The GitHub repository Diego00011/CommercialStarchyCornVarieties contains a labelled image folder "Variedades de maiz" with 10 categories: amarillo oro corn, blanco gigante corn, blanco quispicanchis corn, checche andenes corn, chullpi corn, chullpi sara corn, cristalino amarillo corn, kculli corn, piscorunto corn, sacsa corn. Examples follow, each with its label.

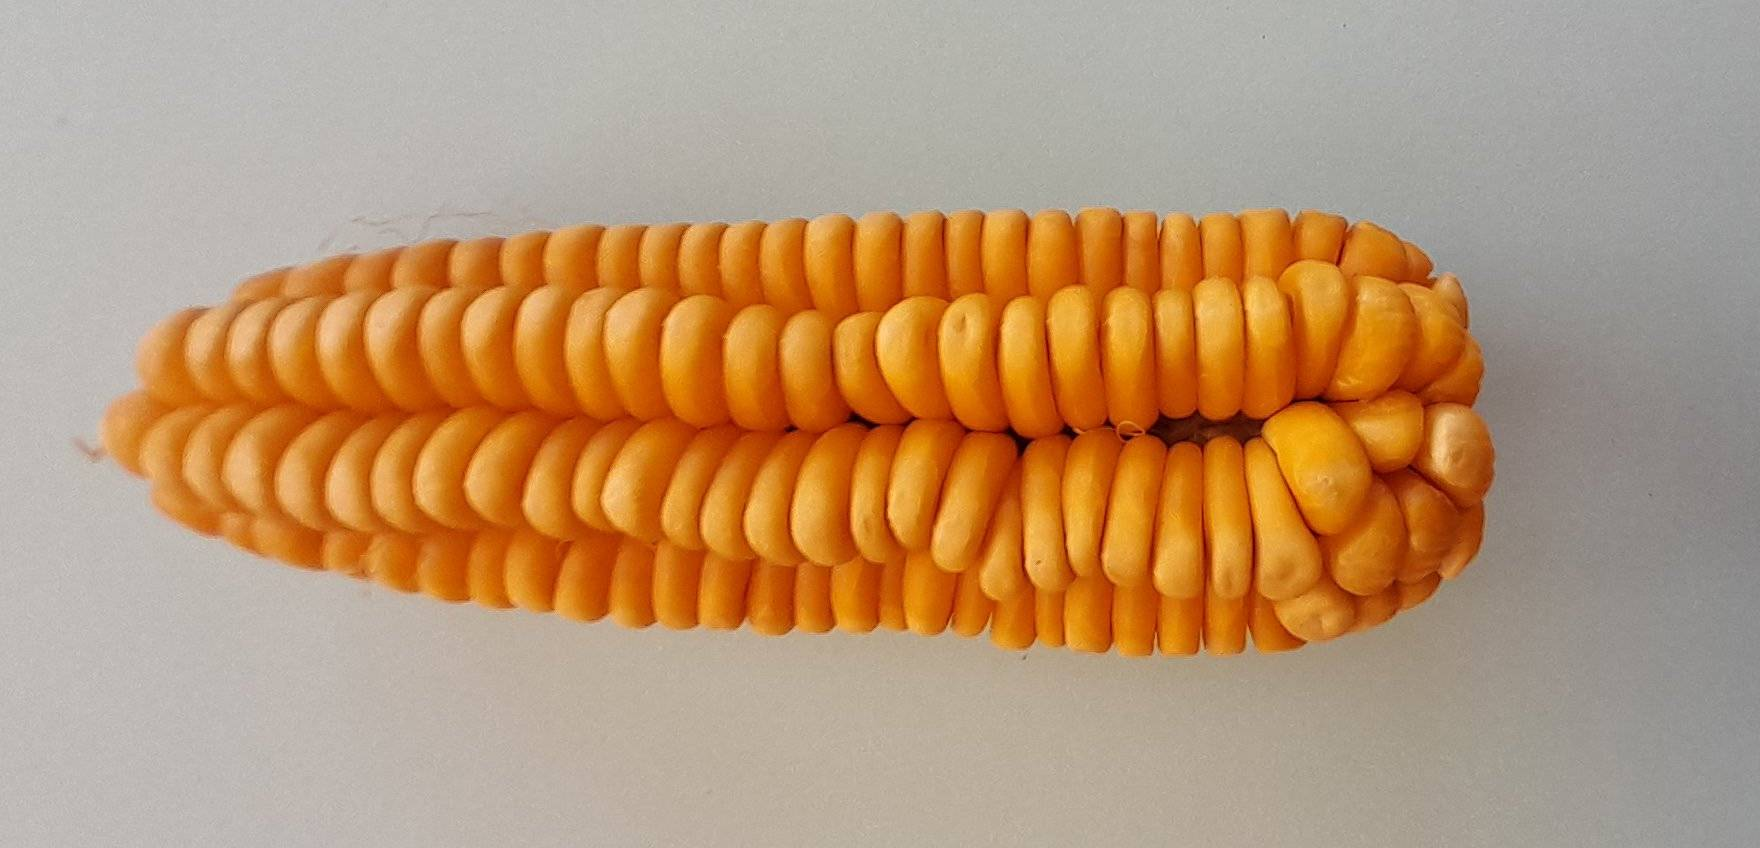
Label: amarillo oro corn

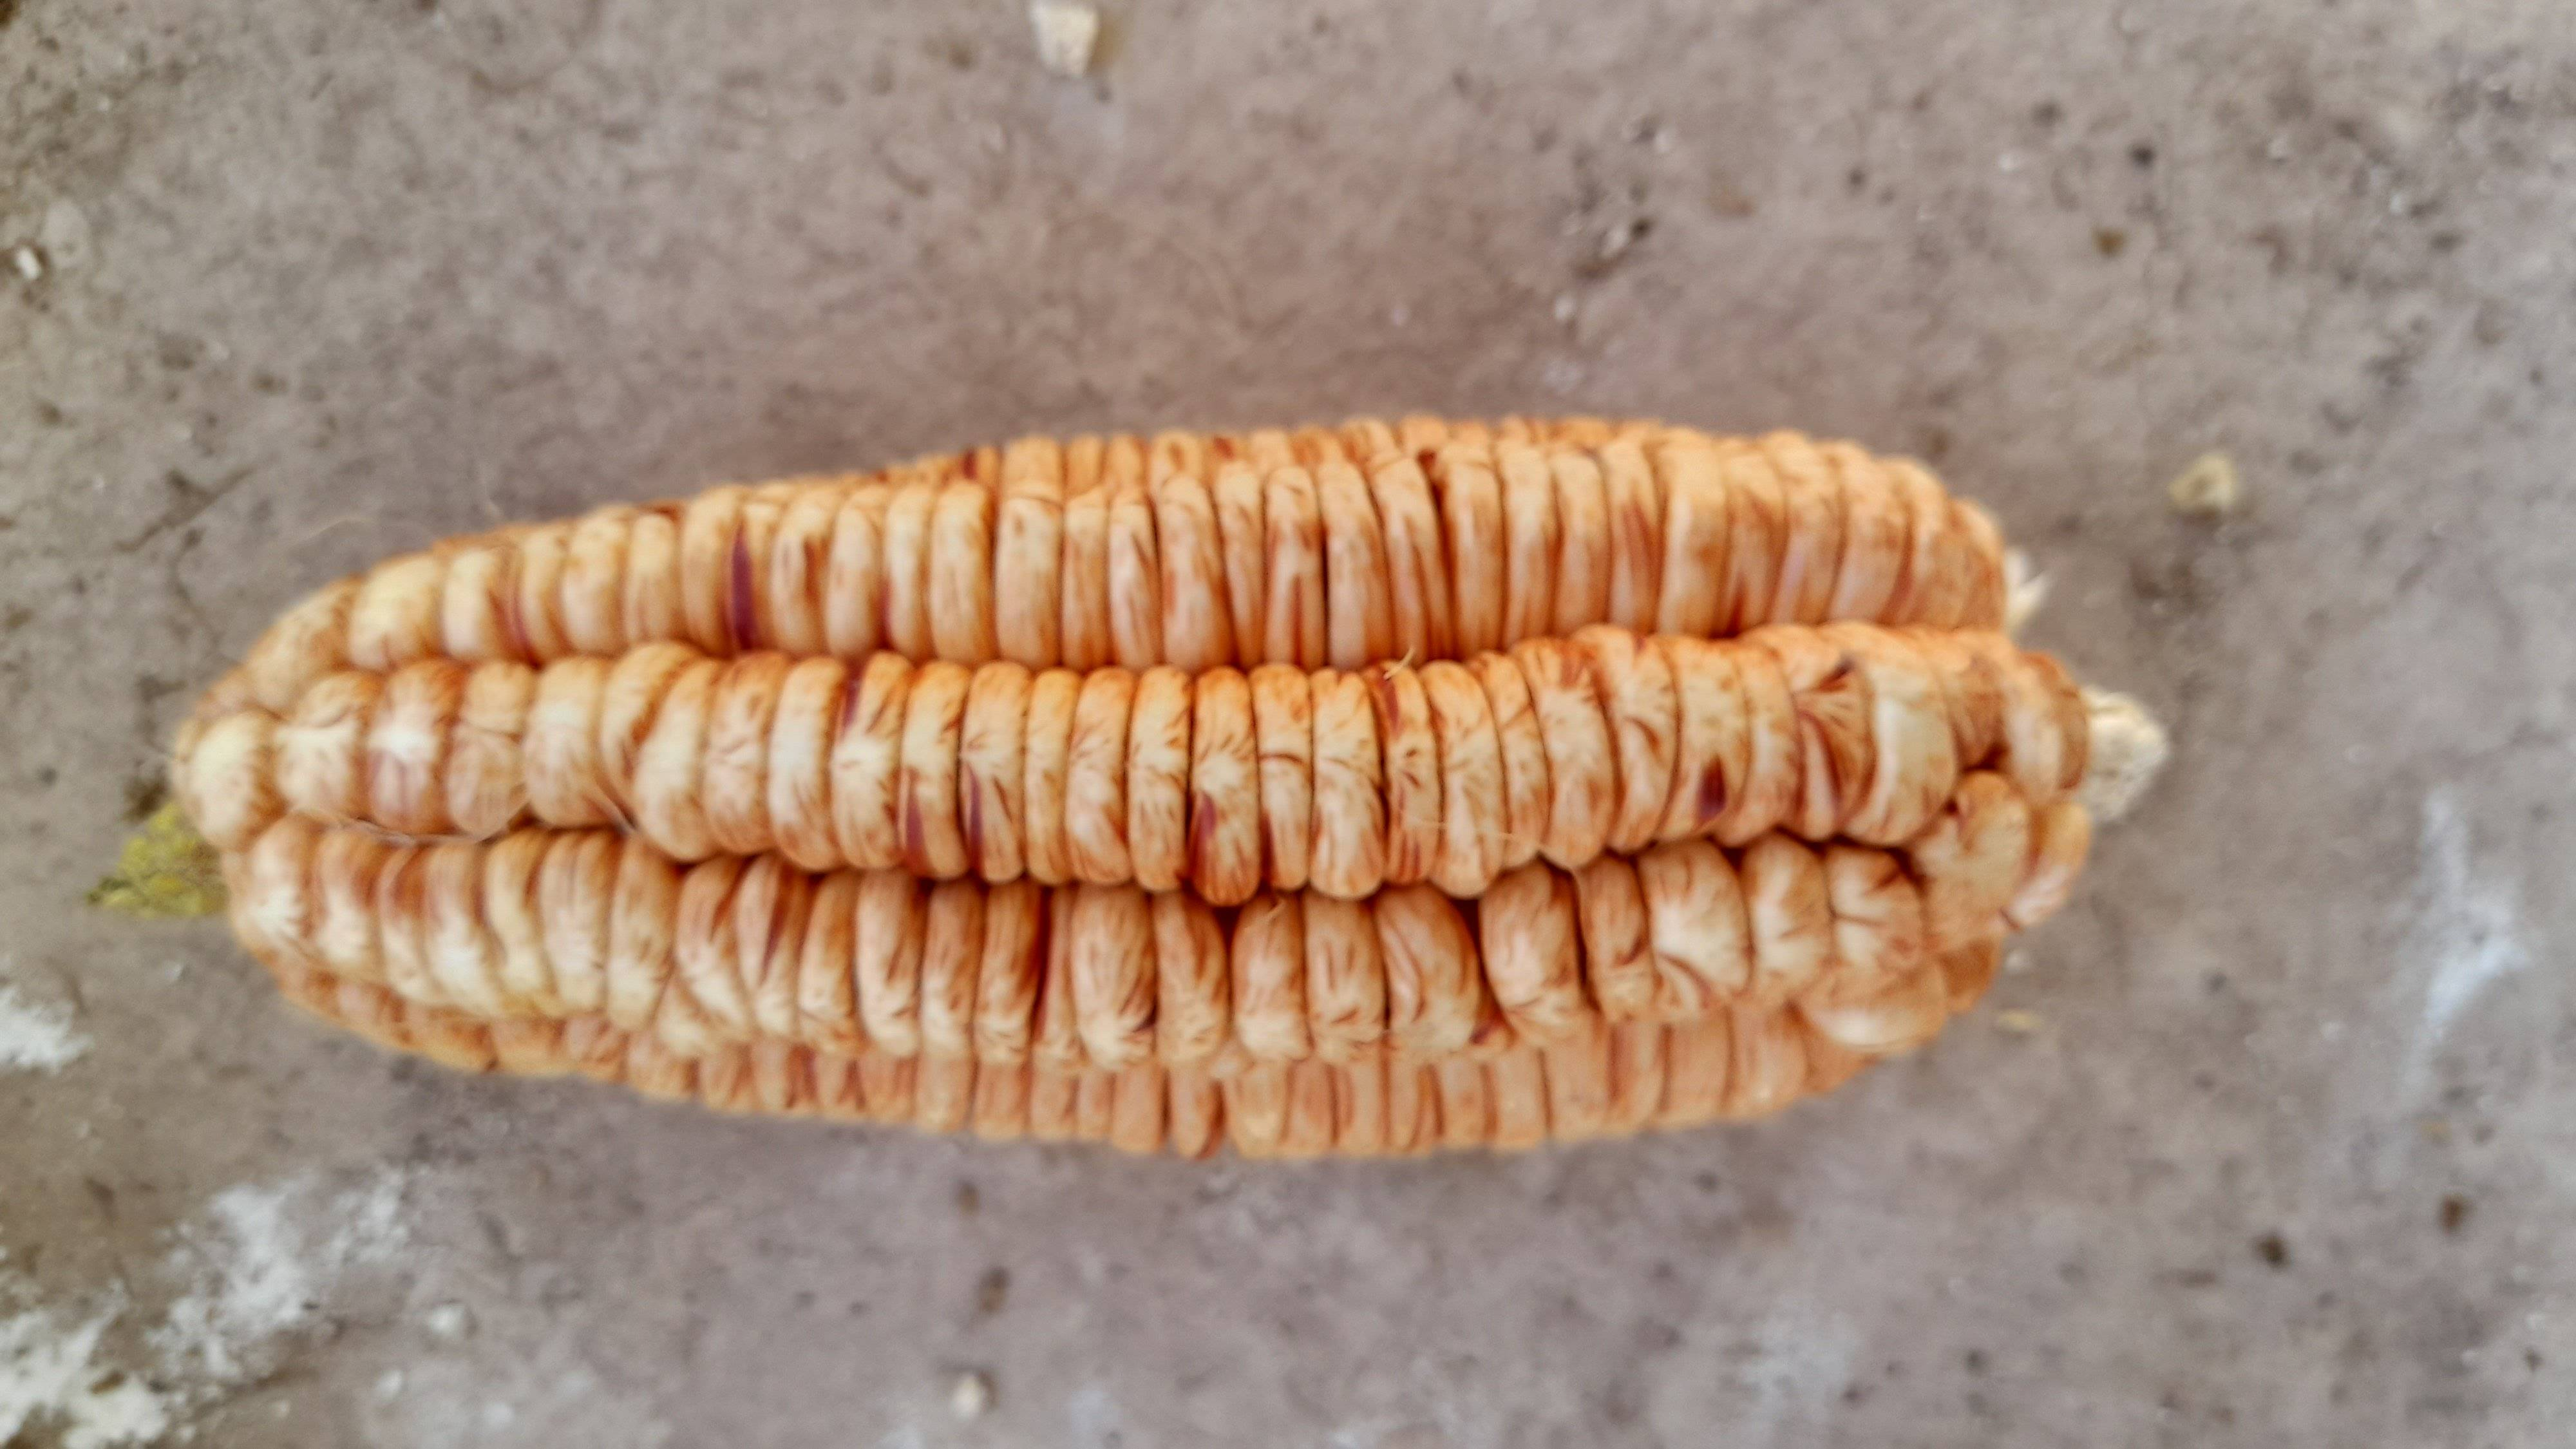
Label: sacsa corn

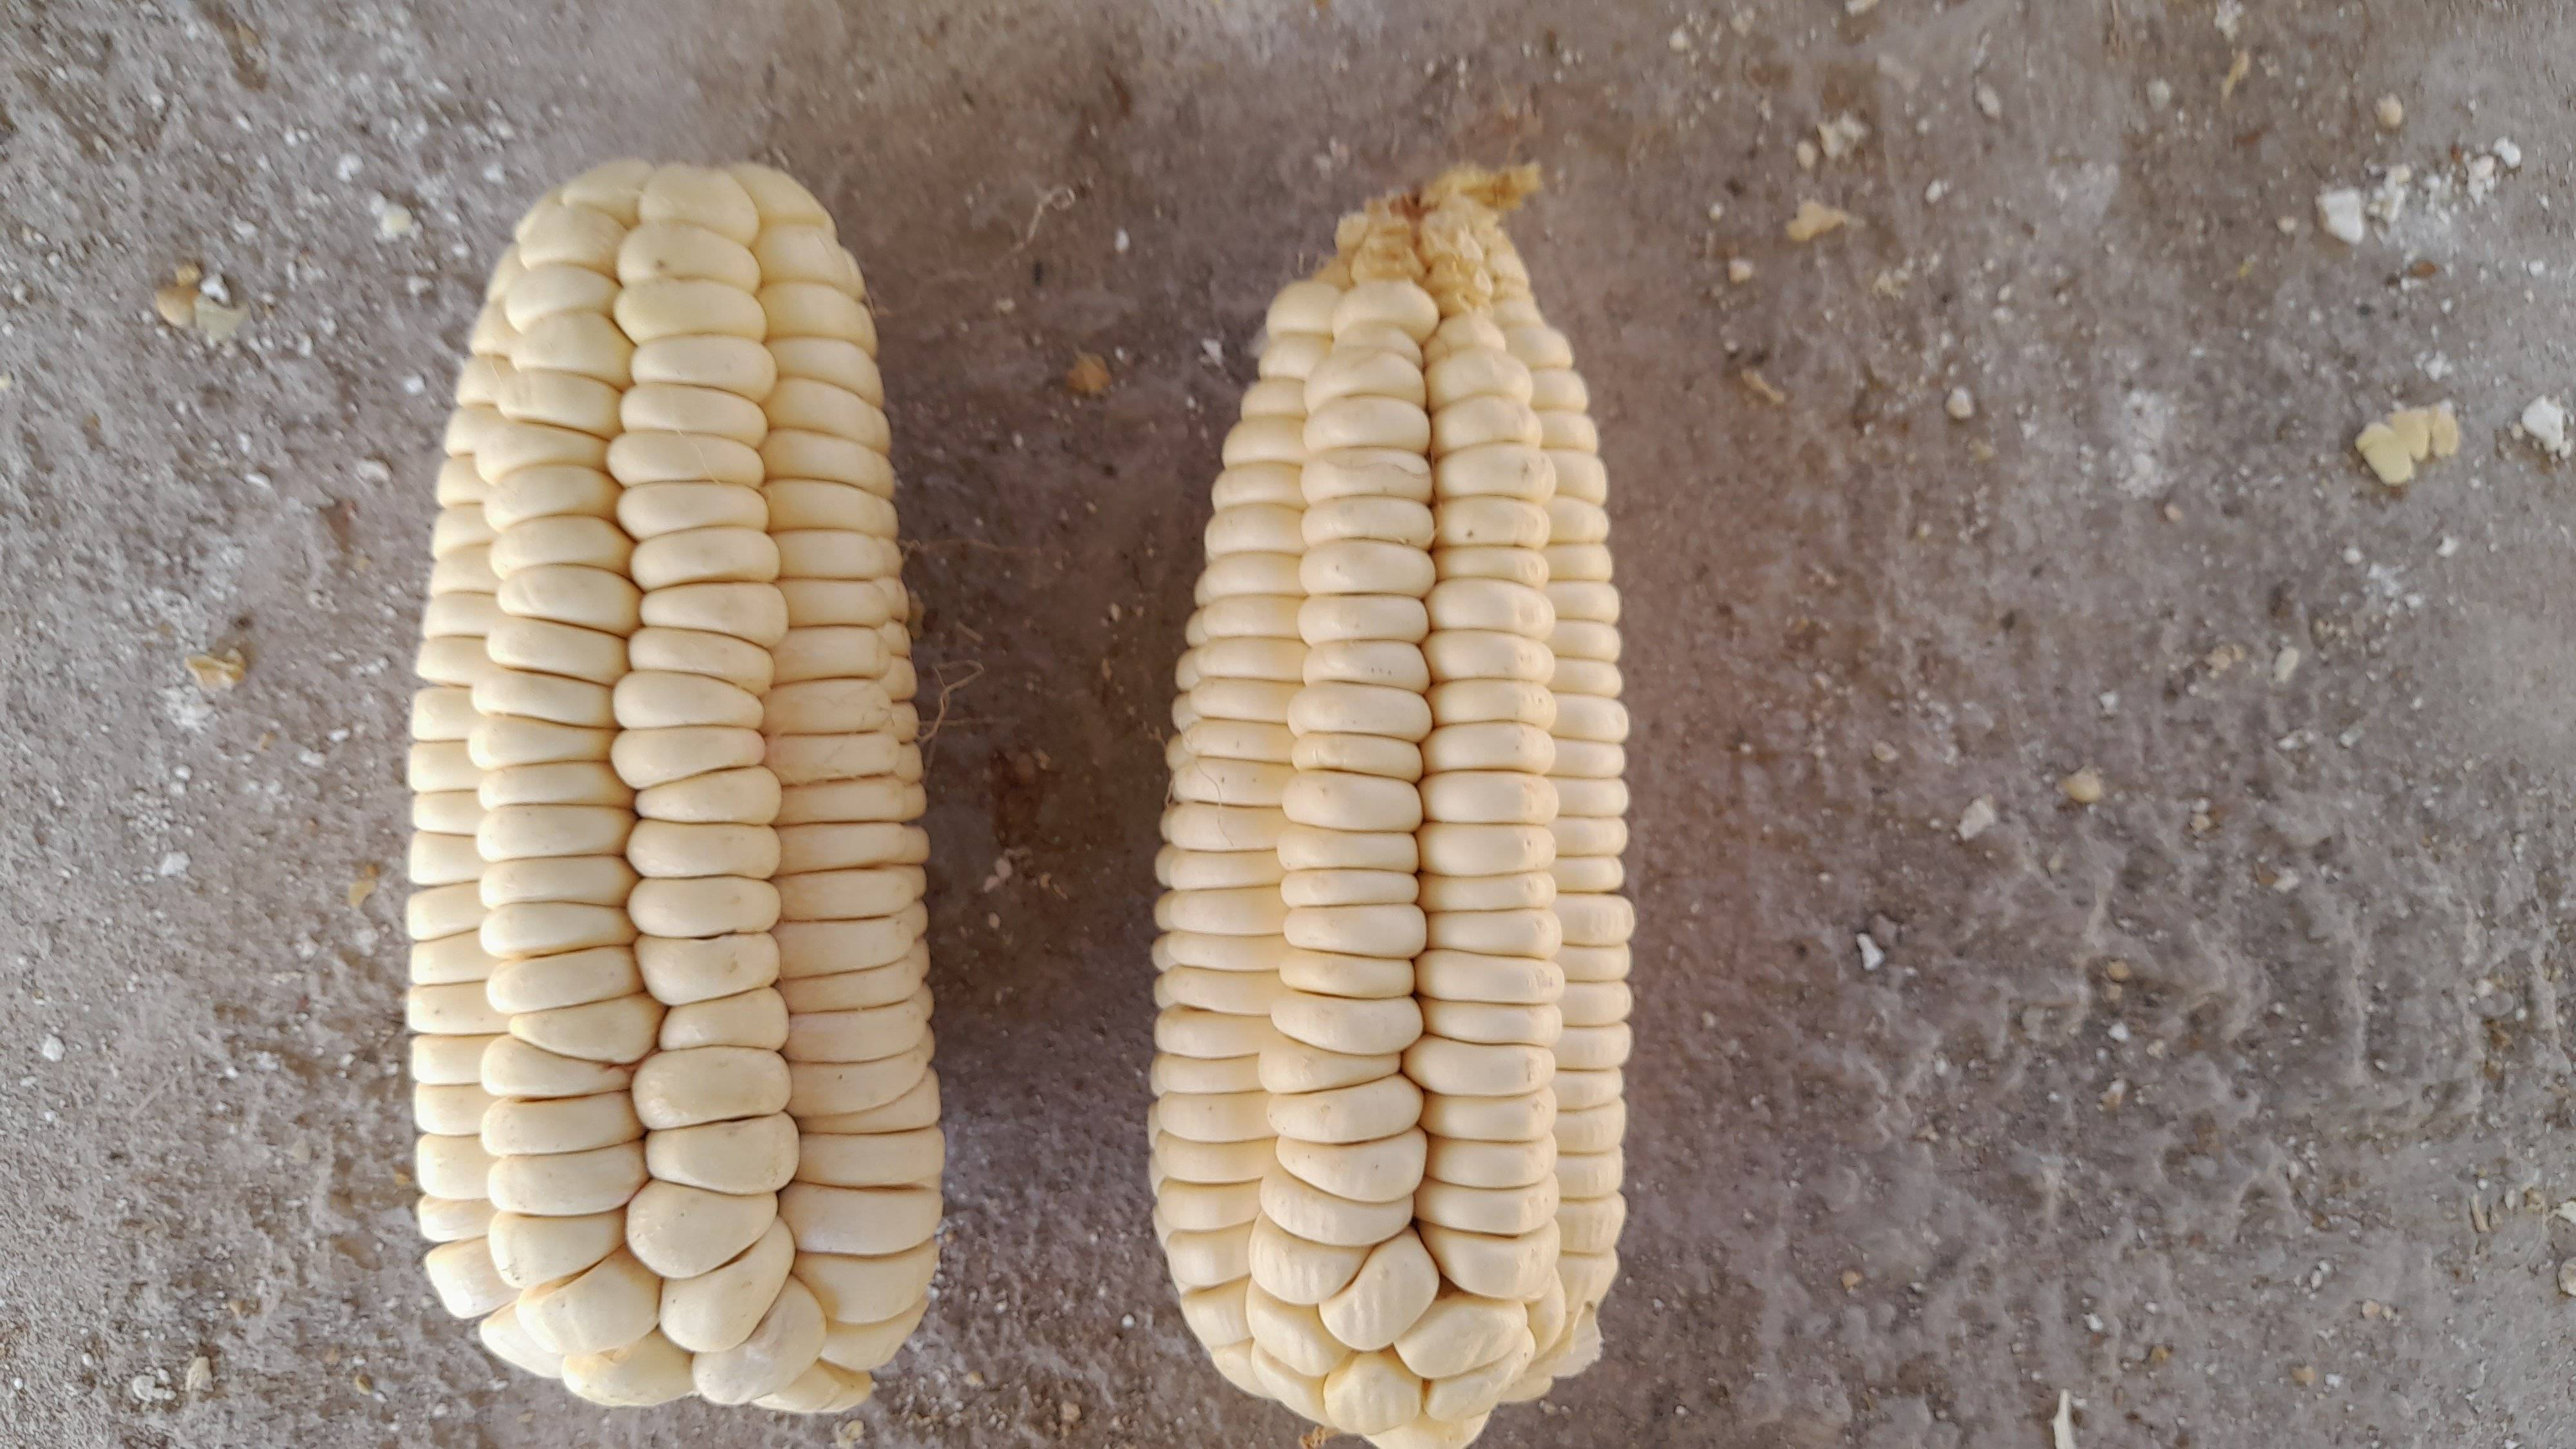
Label: blanco gigante corn

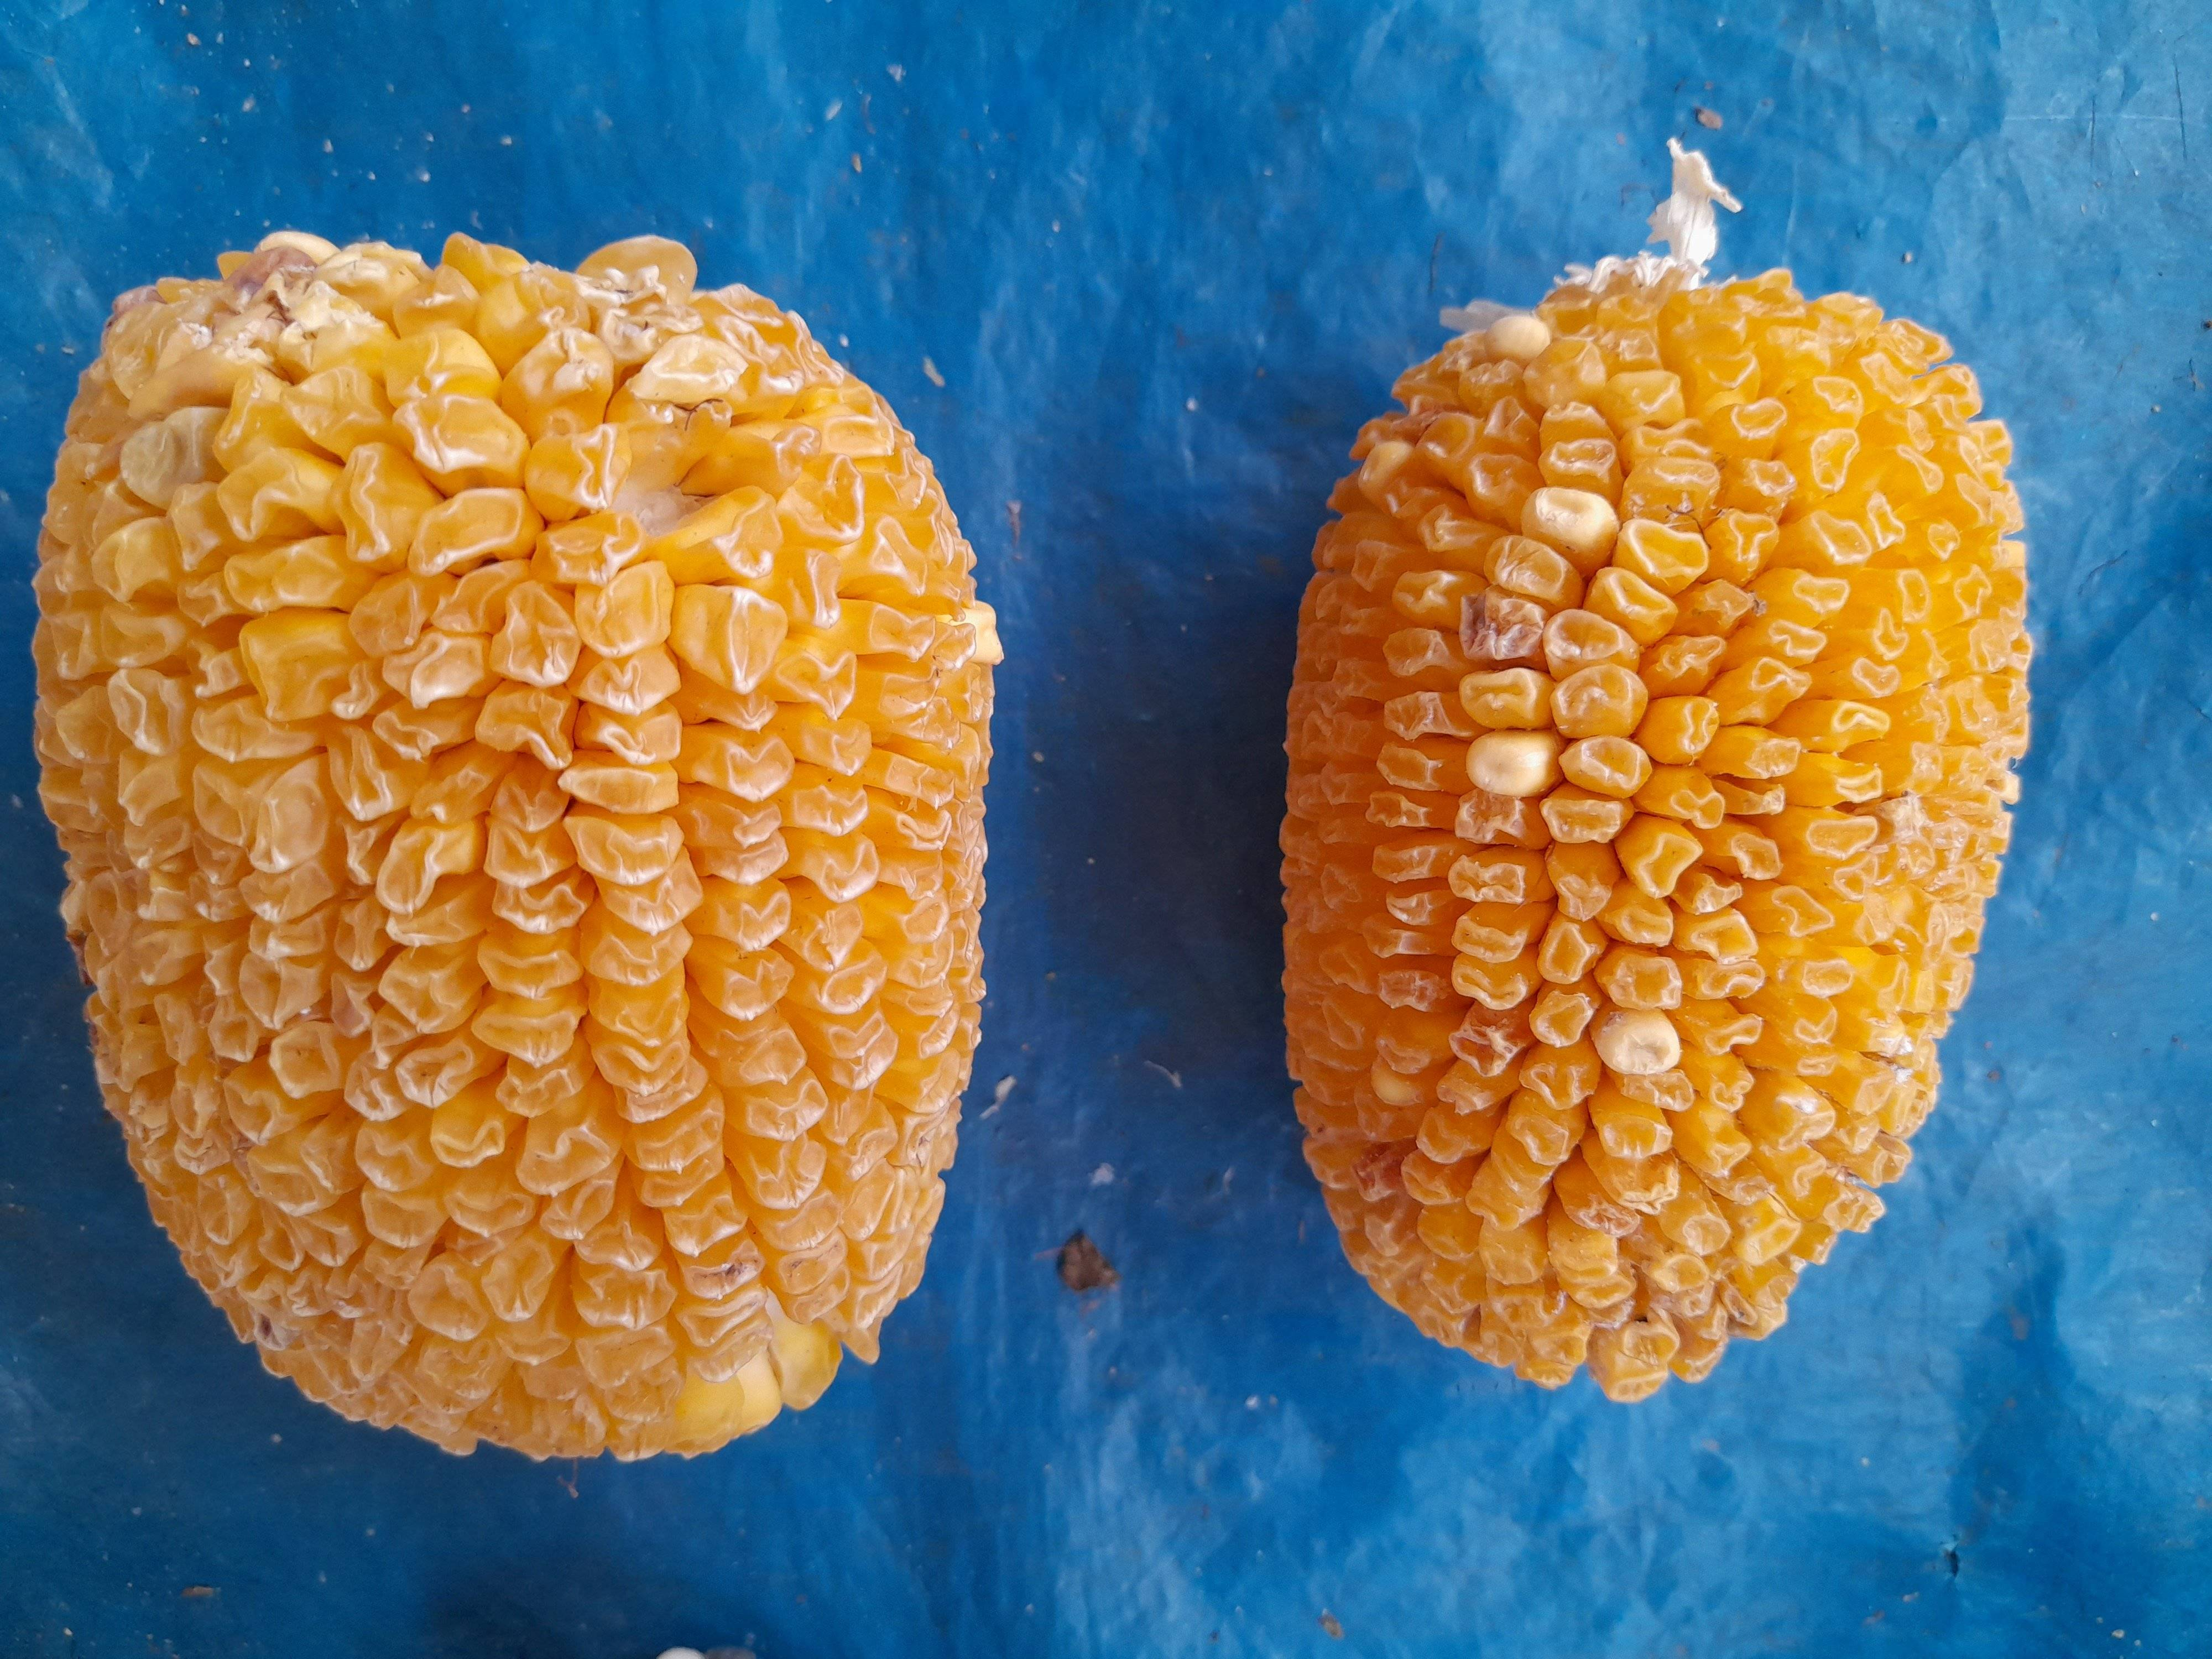
Label: chullpi corn

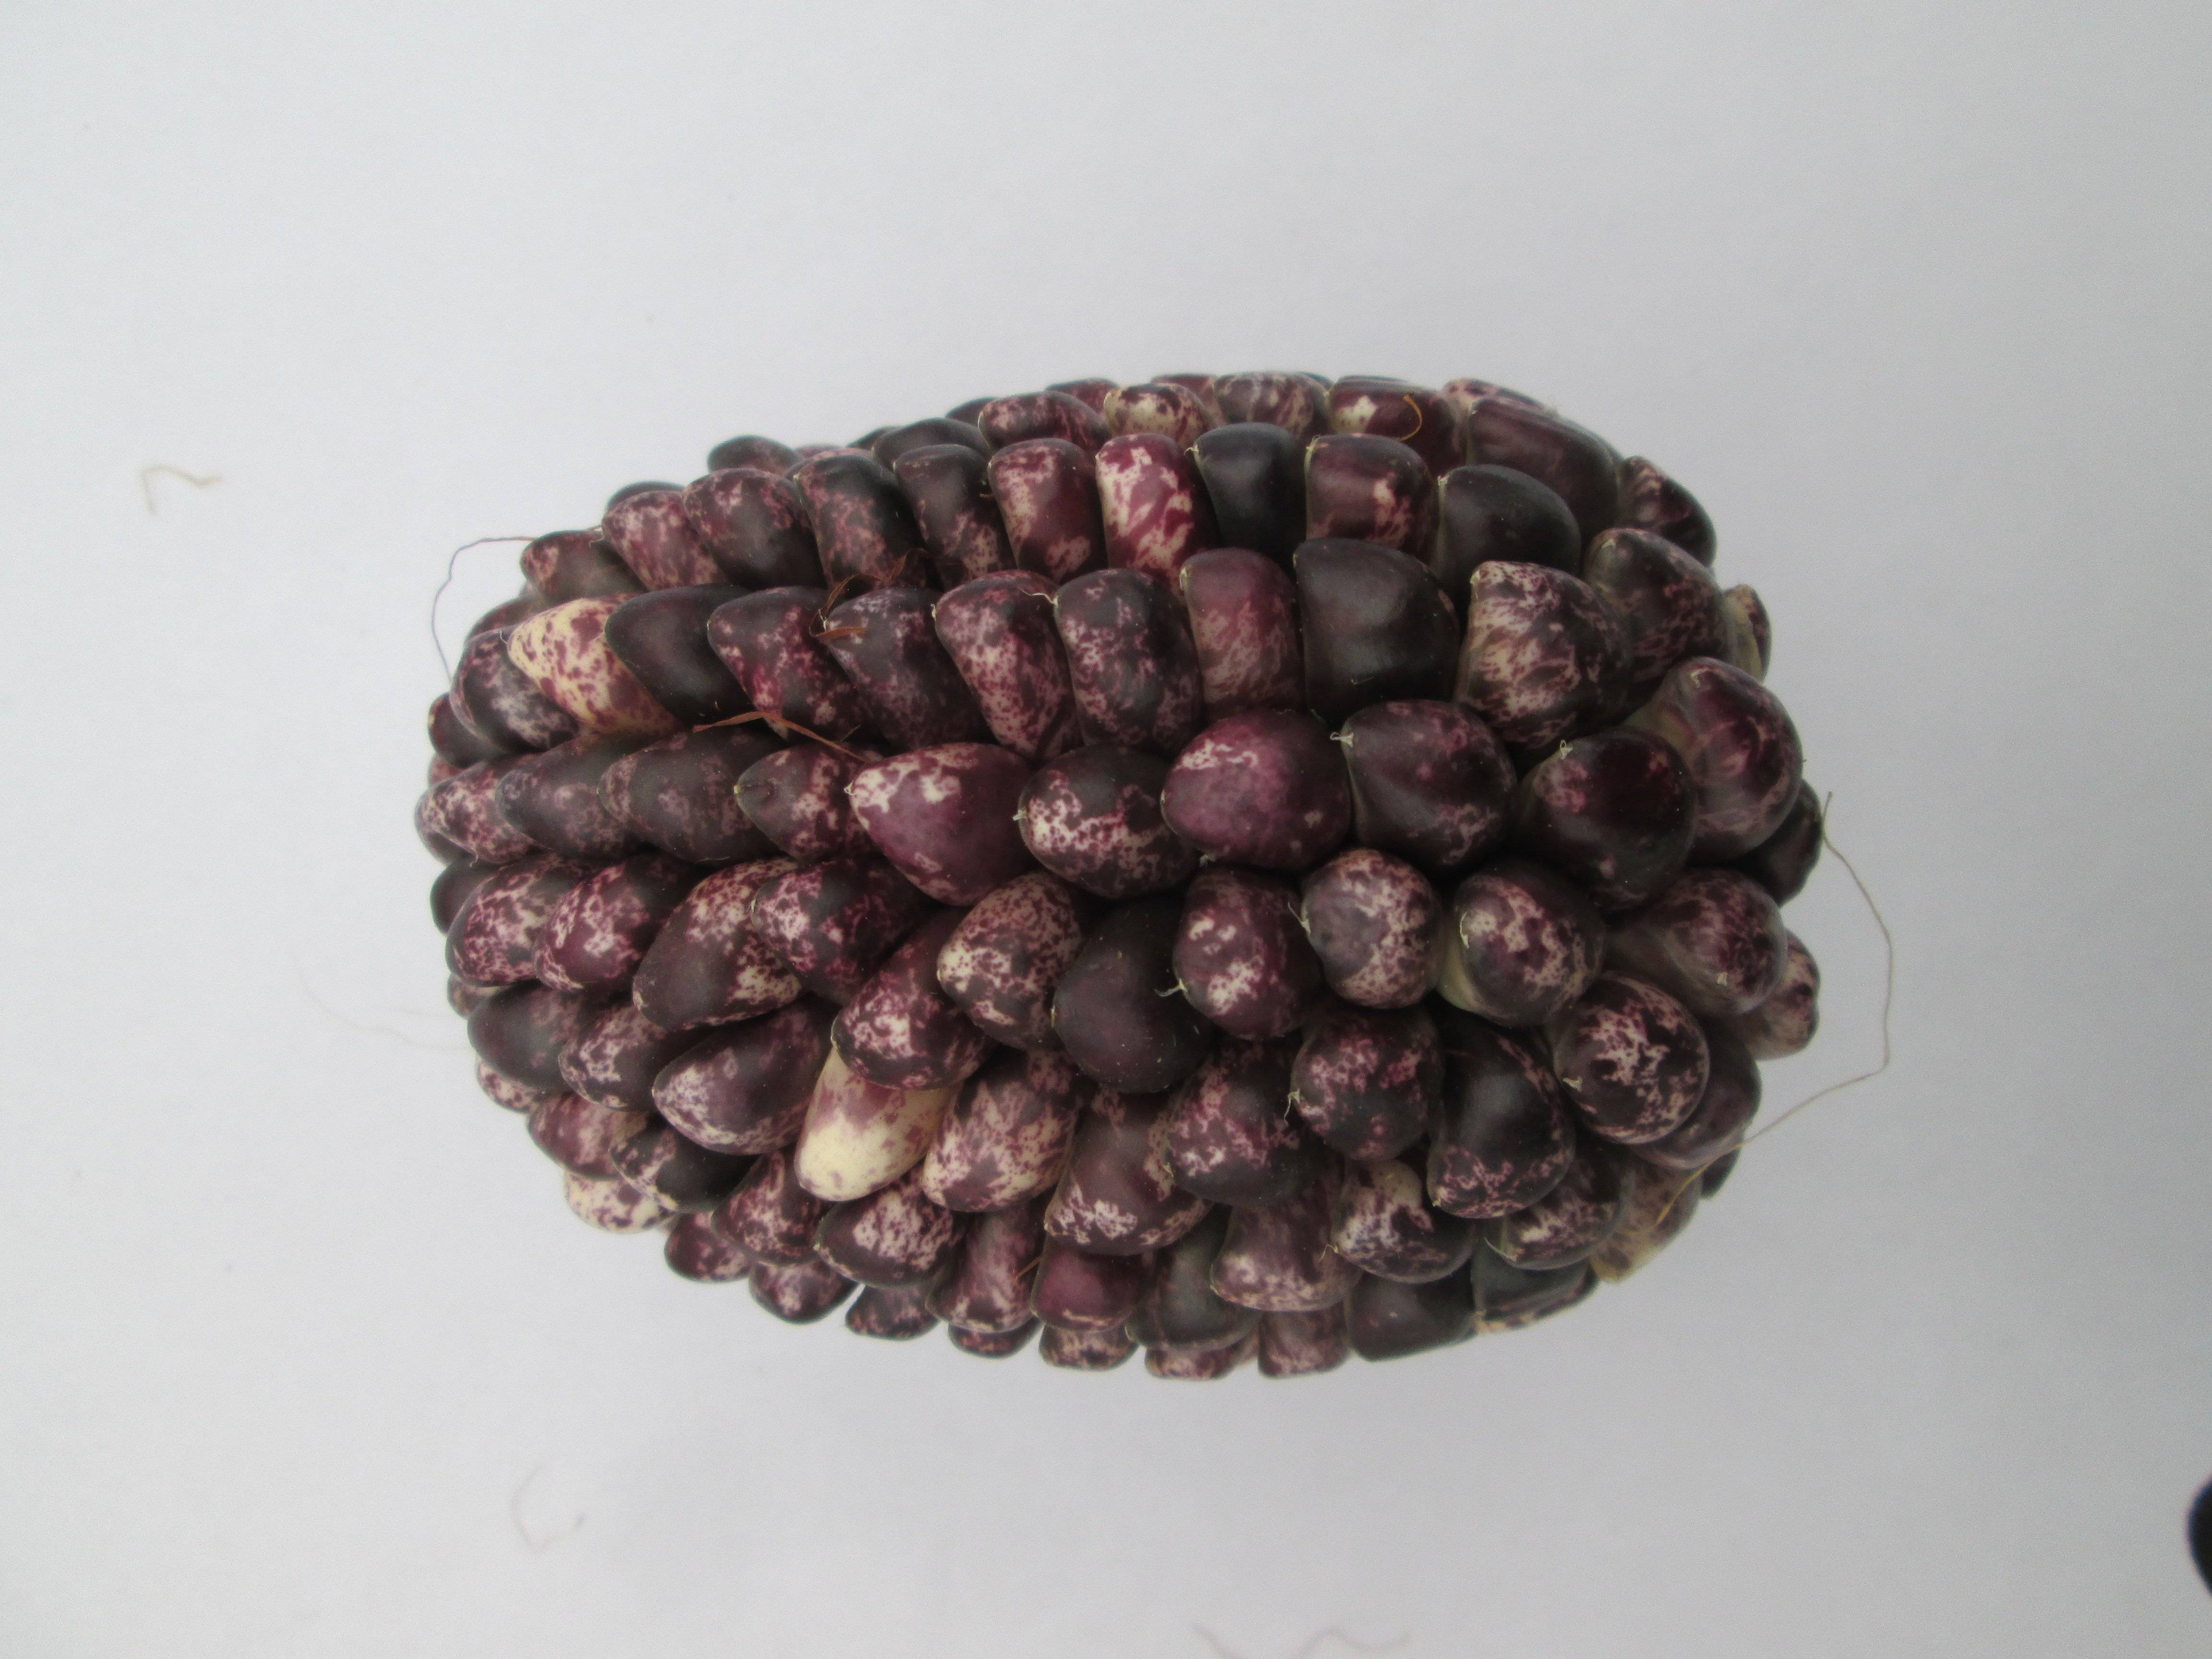
Label: piscorunto corn

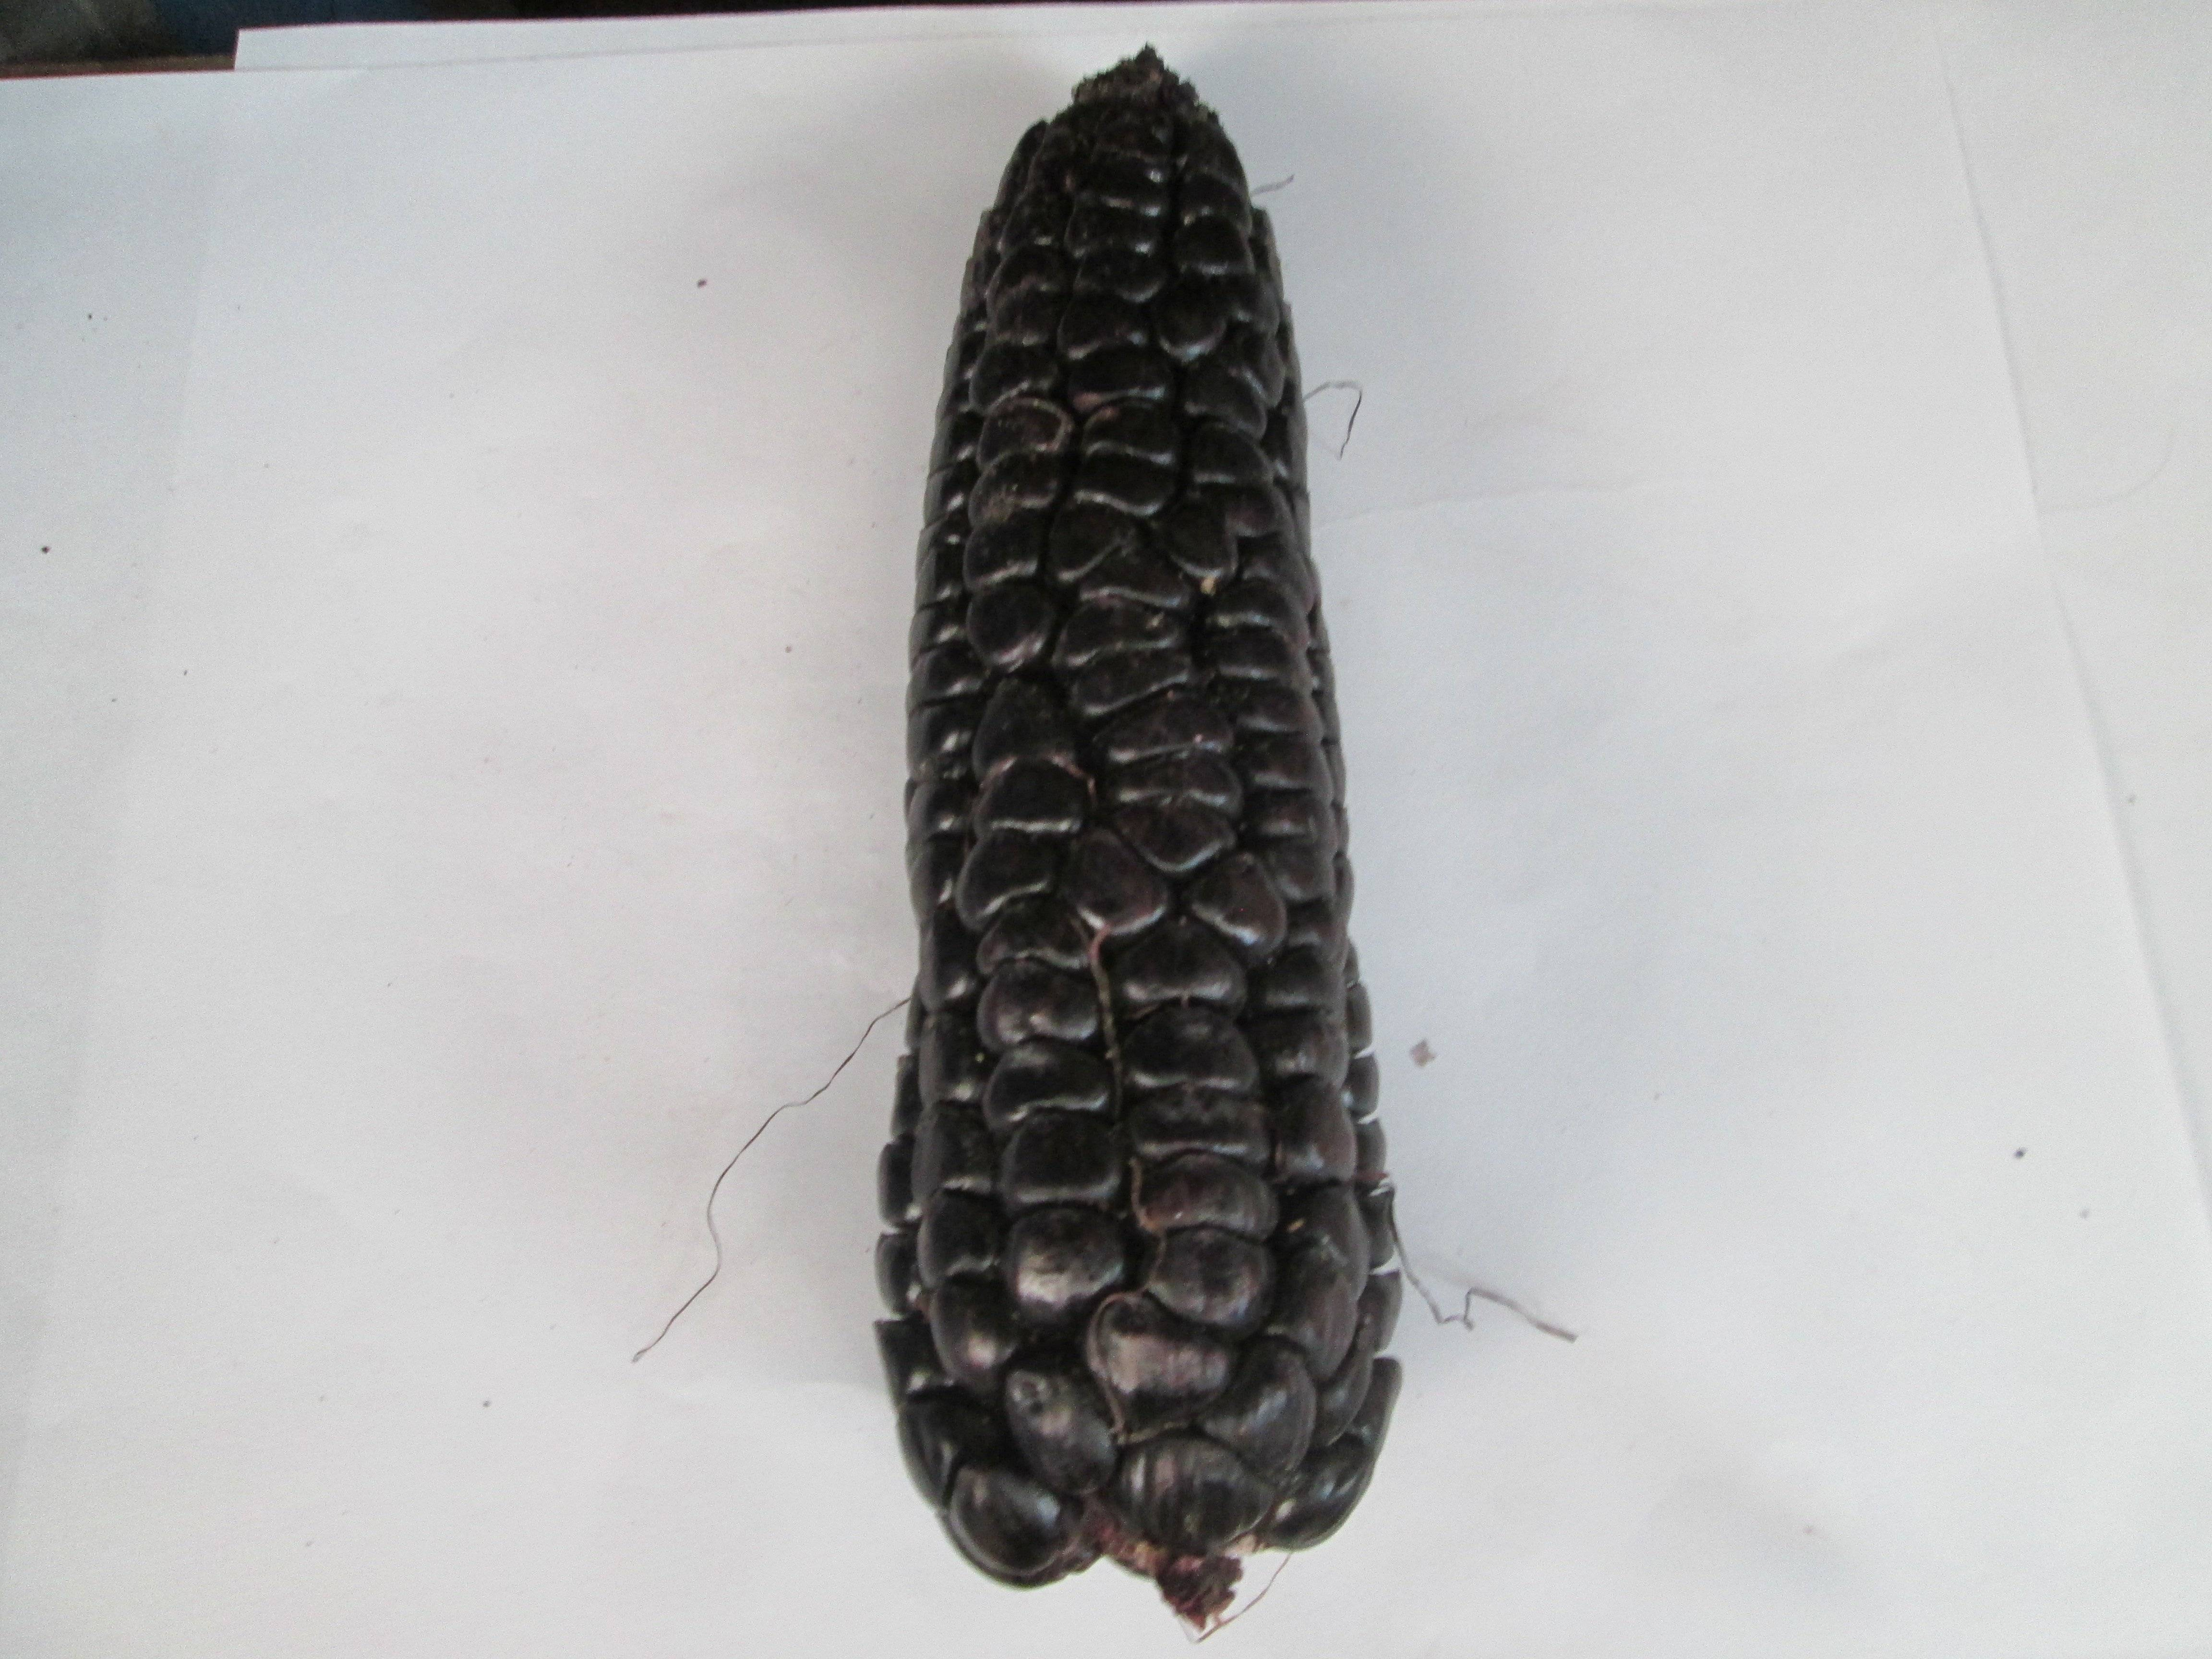
Label: kculli corn
